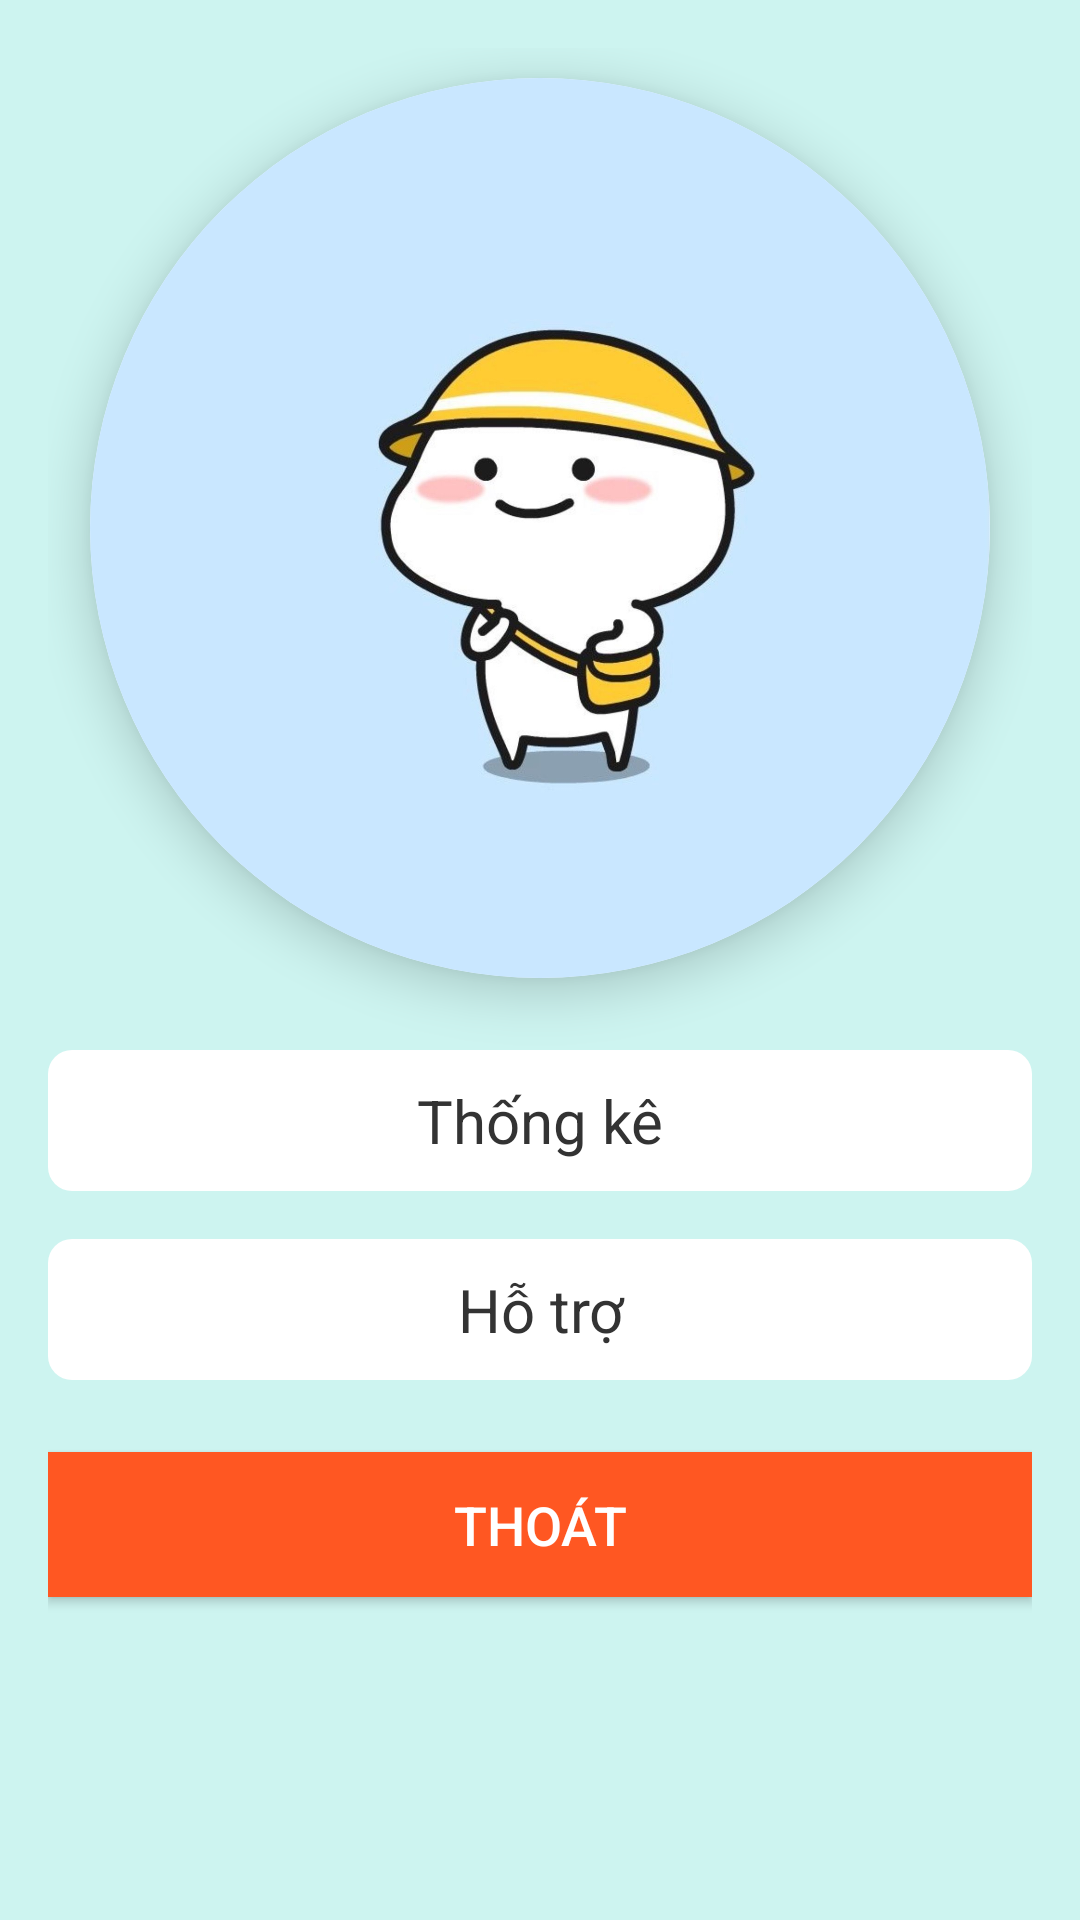

Layout XML and referenced resources for this Android screen:
<!-- AndroidManifest.xml: application theme Theme.BTLMobile -->
<!-- res/layout/fragment_more.xml -->
<?xml version="1.0" encoding="utf-8"?>
<LinearLayout xmlns:android="http://schemas.android.com/apk/res/android"
    xmlns:app="http://schemas.android.com/apk/res-auto"
    android:layout_width="match_parent"
    android:layout_height="match_parent"
    android:orientation="vertical"
    android:padding="16dp"
    android:background="#4043DFCF">

    
    <androidx.cardview.widget.CardView
        android:layout_width="wrap_content"
        android:layout_height="wrap_content"
        android:layout_gravity="center"
        android:layout_marginTop="10dp"
        android:layout_marginBottom="24dp"
        app:cardCornerRadius="150dp"
        app:cardElevation="10dp">

        <ImageView
            android:id="@+id/imageview_more"
            android:layout_width="300dp"
            android:layout_height="300dp"
            android:src="@drawable/img_more"
            android:contentDescription="Sample Image"
            android:scaleType="centerCrop" />

    </androidx.cardview.widget.CardView>

    
    <TextView
        android:id="@+id/textview_statistics"
        android:layout_width="match_parent"
        android:layout_height="wrap_content"
        android:text="Thống kê"
        android:textSize="20sp"
        android:textColor="#333333"
        android:gravity="center"
        android:layout_marginBottom="16dp"
        android:background="@drawable/textview_background"
        android:padding="10dp"/>

    
    <TextView
        android:id="@+id/textview_support"
        android:layout_width="match_parent"
        android:layout_height="wrap_content"
        android:text="Hỗ trợ"
        android:textSize="20sp"
        android:textColor="#333333"
        android:gravity="center"
        android:background="@drawable/textview_background"
        android:padding="10dp"/>
    <Button
        android:id="@+id/button_exit"
        android:layout_width="match_parent"
        android:layout_height="wrap_content"
        android:text="Thoát"
        android:textSize="18sp"
        android:textColor="#FFFFFF"
        android:background="#FF5722"
        android:layout_marginTop="24dp"
        android:padding="12dp"
        android:drawableStart="@drawable/ic_exit"
        android:drawablePadding="8dp"/>

</LinearLayout>
<!-- resources referenced by this layout -->
<resources>
  <!-- drawable img_more: png bitmap (drawable, 632790 bytes) -->
  <!-- drawable textview_background (drawable) -->
  <shape xmlns:android="http://schemas.android.com/apk/res/android">
      <solid android:color="#FFFFFF"/>
      <corners android:radius="8dp"/>
      <shadow android:color="#CCCCCC" android:radius="4dp"/>
  </shape>
  <style name="Theme.BTLMobile" parent="Theme.AppCompat.DayNight.DarkActionBar">
          
          <item name="colorPrimary">@color/yellow</item>
          <item name="colorPrimaryVariant">@color/purple_700</item>
          <item name="colorOnPrimary">@color/white</item>
          
          <item name="colorSecondary">@color/teal_200</item>
          <item name="colorSecondaryVariant">@color/teal_700</item>
          <item name="colorOnSecondary">@color/black</item>
          
          <item name="android:statusBarColor">?attr/colorPrimaryVariant</item>
          
      </style>
  <color name="yellow">#F2CD5E</color>
  <color name="purple_700">#FF3700B3</color>
  <color name="white">#FFFFFFFF</color>
  <color name="teal_200">#FF03DAC5</color>
  <color name="teal_700">#FF018786</color>
  <color name="black">#FF000000</color>
</resources>
